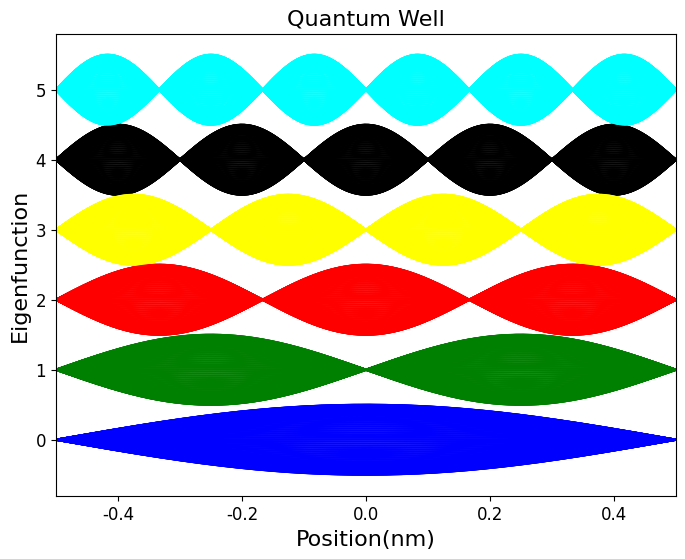

Python code for this plot:
import math
import numpy as np
from scipy.constants import Planck, hbar, m_e, electron_volt
import matplotlib.pyplot as plt
import matplotlib.animation as animation
import cmath


def wavenumber(E, m):
    return np.sqrt(2.0 * m * E / (hbar ** 2))


def verphi(n, x):
    kn = math.pi * (n + 1) / L
    return math.sqrt(2 / L) * math.sin(kn * (x + L / 2))


def Energy(n):
    kn = math.pi * (n + 1) / L
    return (hbar * kn) ** 2 / (2 * me)


def phi(n, x, t):
    kn = math.pi * (n + 1) / L
    omega = hbar * kn**2 / (2 * me)
    return verphi(n, x) * cmath.exp(-I * omega * t)


fig = plt.figure(figsize=(8, 6))
plt.rcParams['font.family'] = 'Times New Roman'
plt.rcParams['font.size'] = 12

# 物理定数
h = Planck
hbar = hbar
me = m_e
eV = electron_volt
I = 0+1j

L = 10 ** -9
x_min = -L / 2
x_max = L / 2
n_max = 5
NX = 500
dx = 10 ** -9
ts = -50
te = 50

T0 = 2 * math.pi * hbar / Energy(0)
dt = T0 / (te - ts + 1)

imgs = []

for tn in range(ts, te):
    t = dt * tn
    xl = []
    nl = [[] for _ in range(n_max + 1)]

    for ix in range(NX):
        x = x_min + (x_max - x_min) * ix / NX
        xl.append(x / dx)
        for n in range(n_max + 1):
            nl[n].append(phi(n, x, t).real / math.sqrt(2 / L) * 0.5 + n)

    img = plt.plot(xl, nl[0], 'blue')
    img += plt.plot(xl, nl[1], 'green')
    img += plt.plot(xl, nl[2], 'red')
    img += plt.plot(xl, nl[3], 'yellow')
    img += plt.plot(xl, nl[4], 'black')
    img += plt.plot(xl, nl[5], 'cyan')

    imgs.append(img)

plt.title('Quantum Well', fontsize=16)
plt.xlabel('Position(nm)', fontsize=16)
plt.ylabel('Eigenfunction', fontsize=16)
plt.xlim([-0.5, 0.5])
ani = animation.ArtistAnimation(fig, imgs, interval=50)
plt.show()
